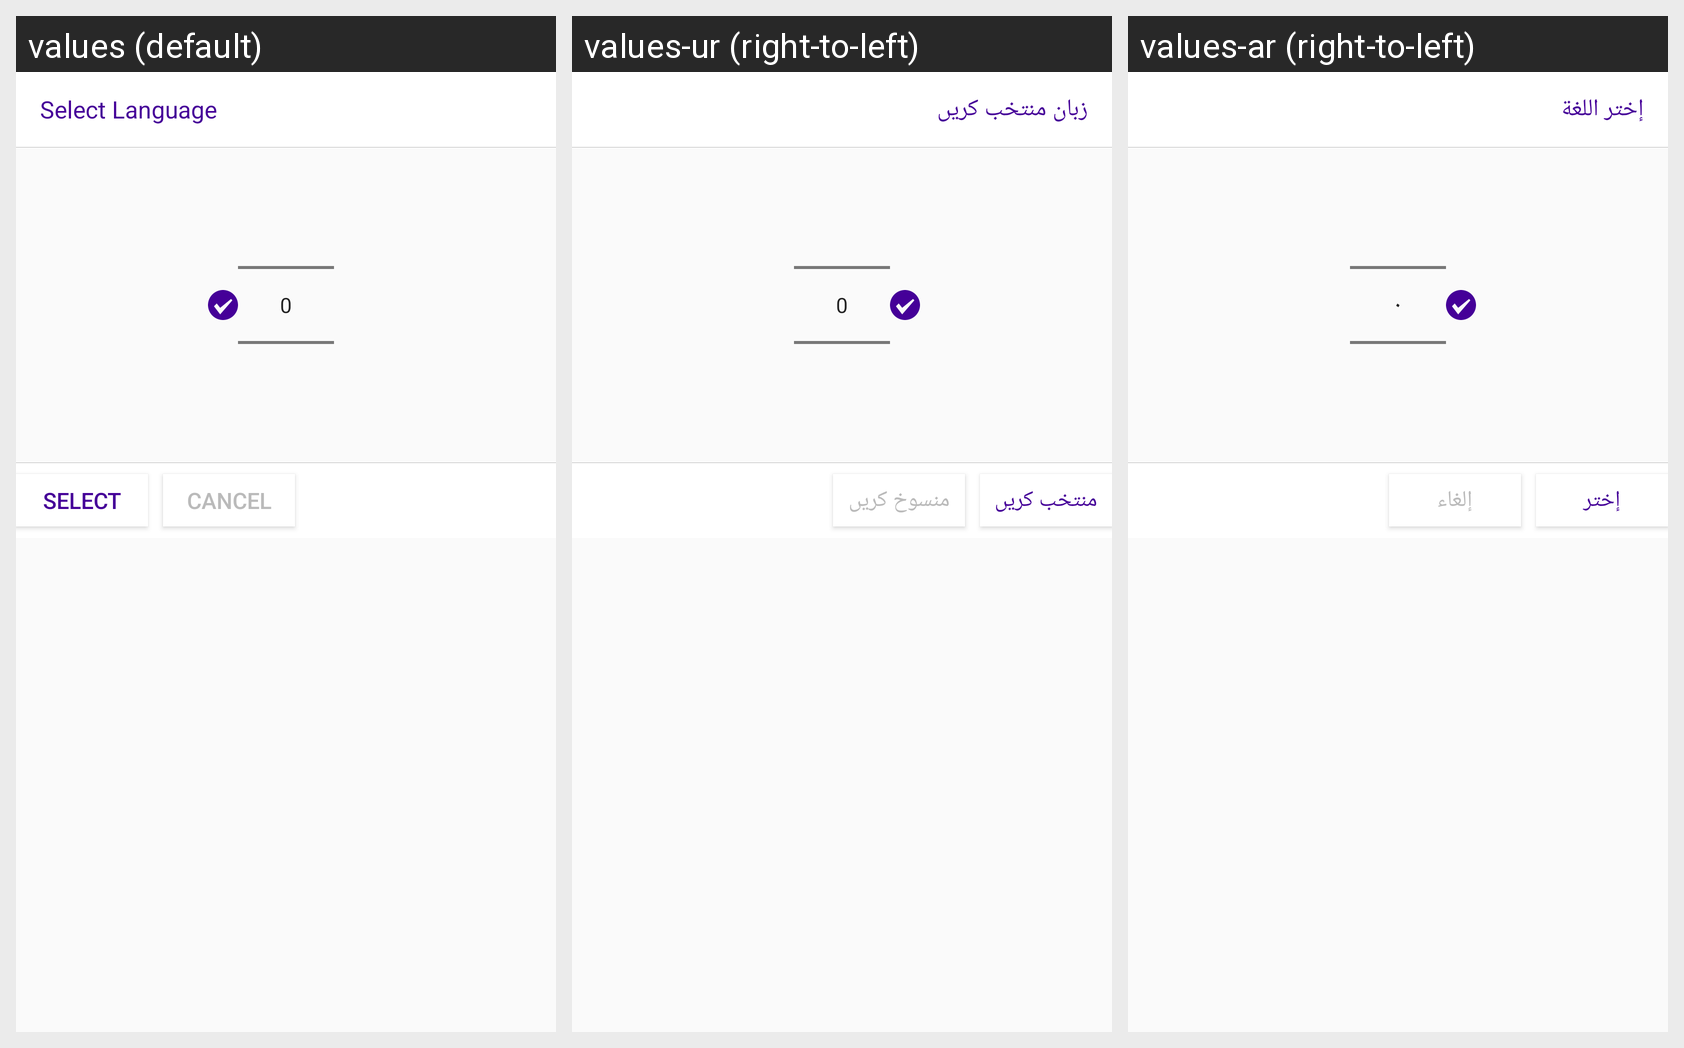

This grid shows one Android layout under several languages. Give, for every string resource on the screen, its name, the default text and each shown locale's text.
Android screen res/layout/dialog_language.xml rendered under 3 locales, left to right: values (default), values-ur (right-to-left), values-ar (right-to-left). Device: Nexus 5 (rendered at 1080×1920; each locale shown at half size, 540×960, under a caption strip naming it); theme AppTheme.
Strings drawn on this screen, with the default value and each locale's value (text and hints the layout hard-codes, and strings that could not be matched under every locale, appear in the picture but are not listed):

select_language
  values: Select Language
  values-ur: زبان منتخب کریں
  values-ar: إختر اللغة

select
  values: Select
  values-ur: منتخب کریں
  values-ar: إختر

cancel
  values: Cancel
  values-ur: منسوخ کریں
  values-ar: إلغاء
